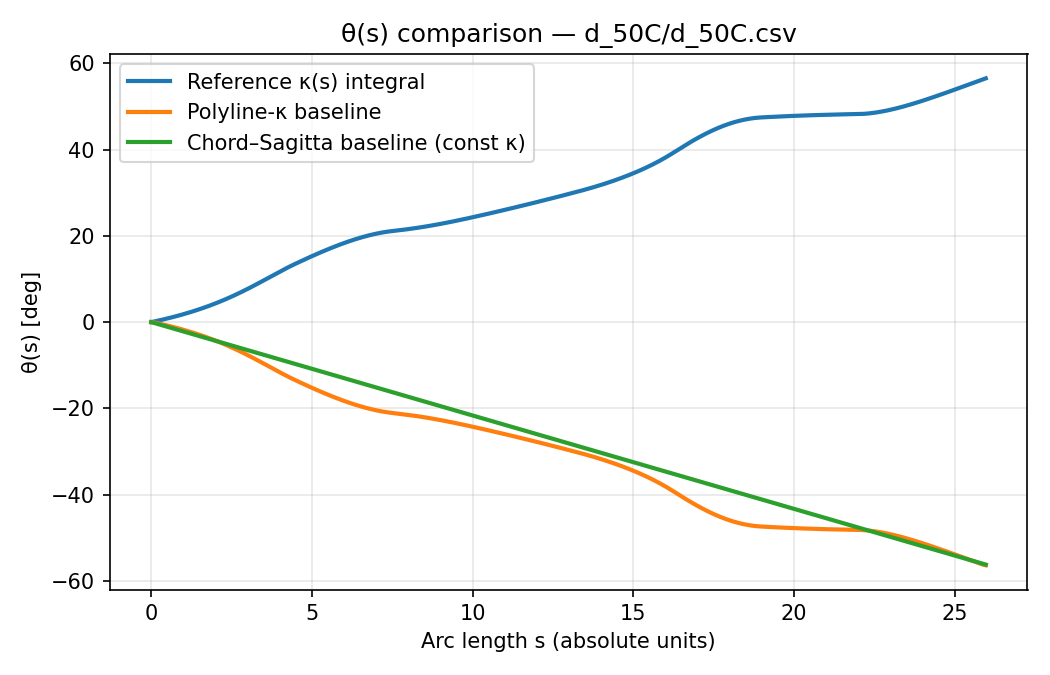

The data file committed next to this chart (first rows):
s_abs, Reference κ(s) integral, Polyline-κ baseline, Chord–Sagitta baseline (const κ)
0.0, 0.0, 0.0, 0.0
0.1305, 0.2082, -0.151, -0.2824
0.2609, 0.4248, -0.3684, -0.5648
0.3914, 0.6502, -0.5933, -0.8472
0.5219, 0.8848, -0.8278, -1.13
0.6523, 1.129, -1.073, -1.412
0.7828, 1.384, -1.328, -1.694
0.9133, 1.649, -1.593, -1.977
1.044, 1.926, -1.869, -2.259
1.174, 2.214, -2.158, -2.542
1.305, 2.515, -2.459, -2.824
1.435, 2.828, -2.772, -3.107
1.566, 3.155, -3.099, -3.389
1.696, 3.495, -3.438, -3.671
1.827, 3.849, -3.793, -3.954
1.957, 4.218, -4.162, -4.236
2.087, 4.602, -4.547, -4.519
2.218, 5.001, -4.943, -4.801
2.348, 5.415, -5.359, -5.083
2.479, 5.844, -5.79, -5.366
2.609, 6.289, -6.233, -5.648
2.74, 6.749, -6.693, -5.931
2.87, 7.223, -7.166, -6.213
3.001, 7.71, -7.652, -6.495
3.131, 8.21, -8.152, -6.778
3.262, 8.72, -8.665, -7.06
3.392, 9.239, -9.181, -7.343
3.523, 9.765, -9.708, -7.625
3.653, 10.3, -10.24, -7.907
3.784, 10.83, -10.77, -8.19
3.914, 11.35, -11.3, -8.472
4.044, 11.87, -11.82, -8.755
4.175, 12.38, -12.33, -9.037
4.305, 12.88, -12.82, -9.32
4.436, 13.35, -13.29, -9.602
4.566, 13.81, -13.75, -9.884
4.697, 14.26, -14.2, -10.17
4.827, 14.71, -14.65, -10.45
4.958, 15.15, -15.09, -10.73
5.088, 15.58, -15.52, -11.01
5.219, 16.01, -15.95, -11.3
5.349, 16.42, -16.36, -11.58
5.48, 16.83, -16.77, -11.86
5.61, 17.22, -17.17, -12.14
5.741, 17.61, -17.55, -12.43
5.871, 17.98, -17.92, -12.71
6.002, 18.33, -18.28, -12.99
6.132, 18.68, -18.62, -13.27
6.262, 19, -18.94, -13.56
6.393, 19.31, -19.25, -13.84
6.523, 19.6, -19.54, -14.12
6.654, 19.88, -19.82, -14.4
6.784, 20.13, -20.07, -14.69
6.915, 20.36, -20.3, -14.97
7.045, 20.57, -20.51, -15.25
7.176, 20.76, -20.7, -15.53
7.306, 20.92, -20.86, -15.81
7.437, 21.06, -21, -16.1
7.567, 21.17, -21.11, -16.38
7.698, 21.28, -21.22, -16.66
... 140 more rows
